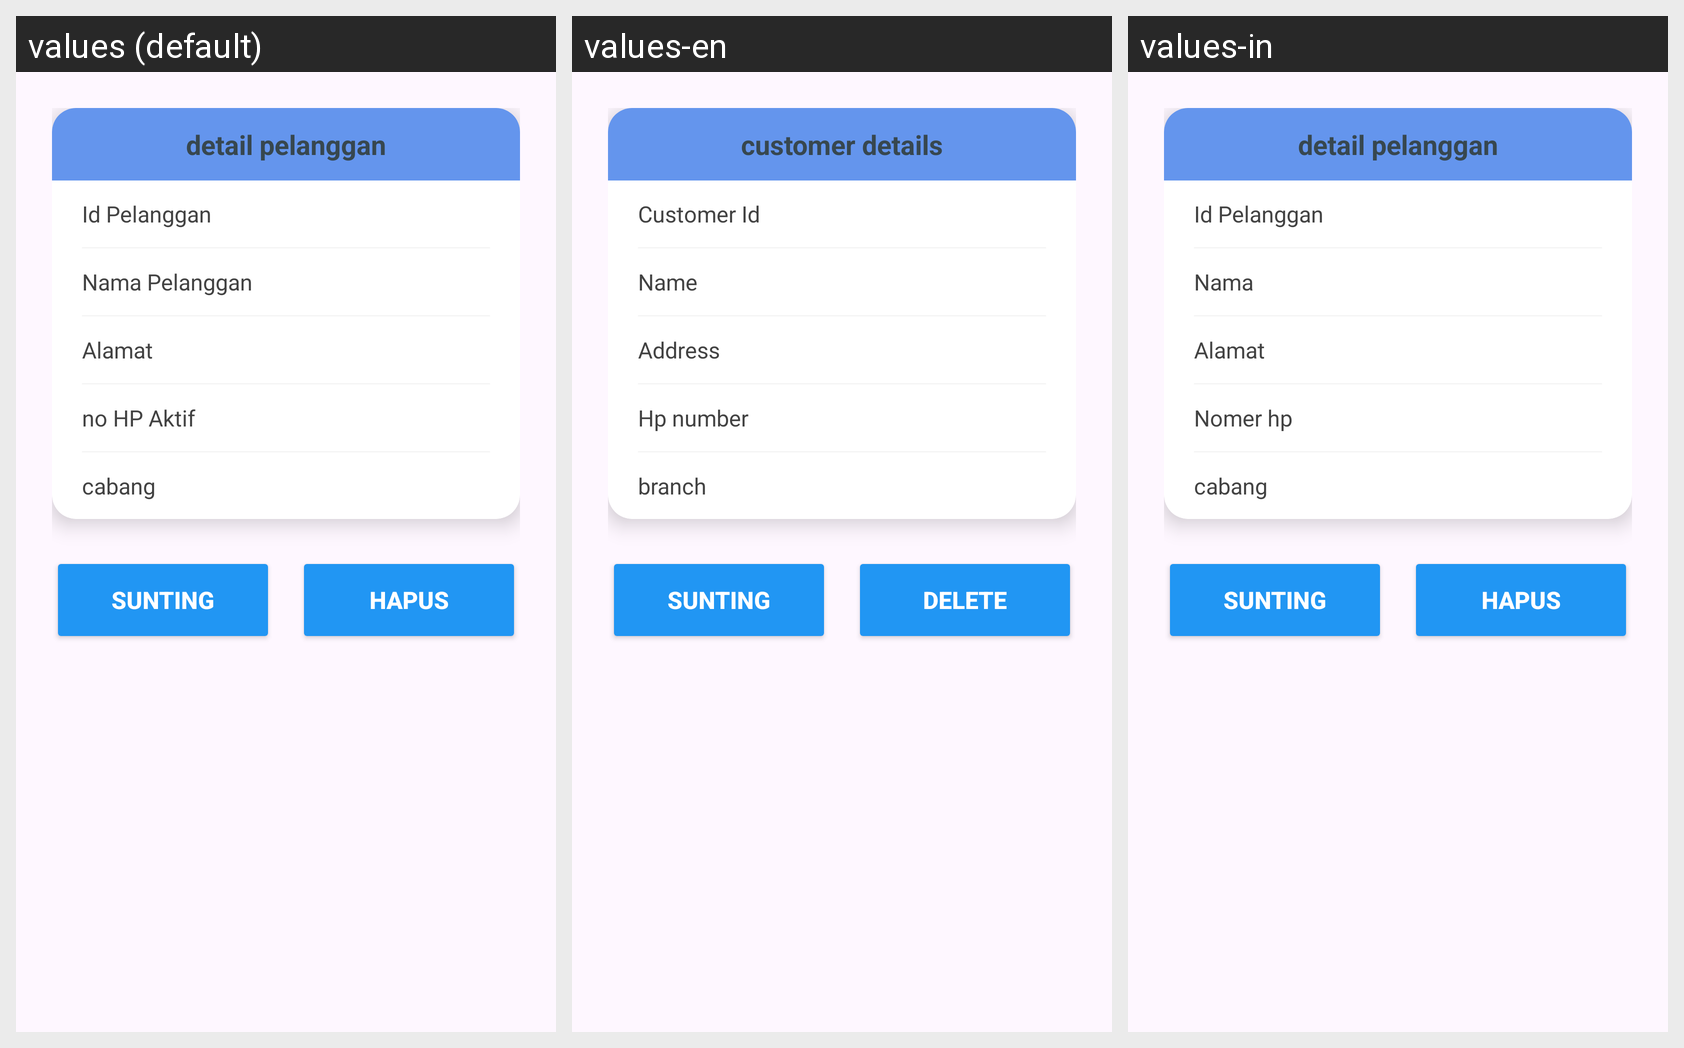

Strings drawn on this Android screen and how each of the app's shown locales translates them:
Android screen res/layout/activity_dialog_mod_pelanggan.xml rendered under 3 locales, left to right: values (default), values-en, values-in. Device: Nexus 5 (rendered at 1080×1920; each locale shown at half size, 540×960, under a caption strip naming it); theme Theme.Laundry.
Strings drawn on this screen, with the default value and each locale's value (text and hints the layout hard-codes, and strings that could not be matched under every locale, appear in the picture but are not listed):

detailpelanggan
  values: detail pelanggan
  values-en: customer details
  values-in: detail pelanggan

Id_Pelanggan
  values: Id Pelanggan
  values-en: Customer Id
  values-in: Id Pelanggan

NAMA_Pelanggan
  values: Nama Pelanggan
  values-en: Name
  values-in: Nama

Mamat
  values: Alamat
  values-en: Address
  values-in: Alamat

nomer
  values: no HP Aktif
  values-en: Hp number 
  values-in: Nomer hp

cabang
  values: cabang
  values-en: branch
  values-in: cabang

Hapus
  values: Hapus
  values-en: Delete
  values-in: Hapus
